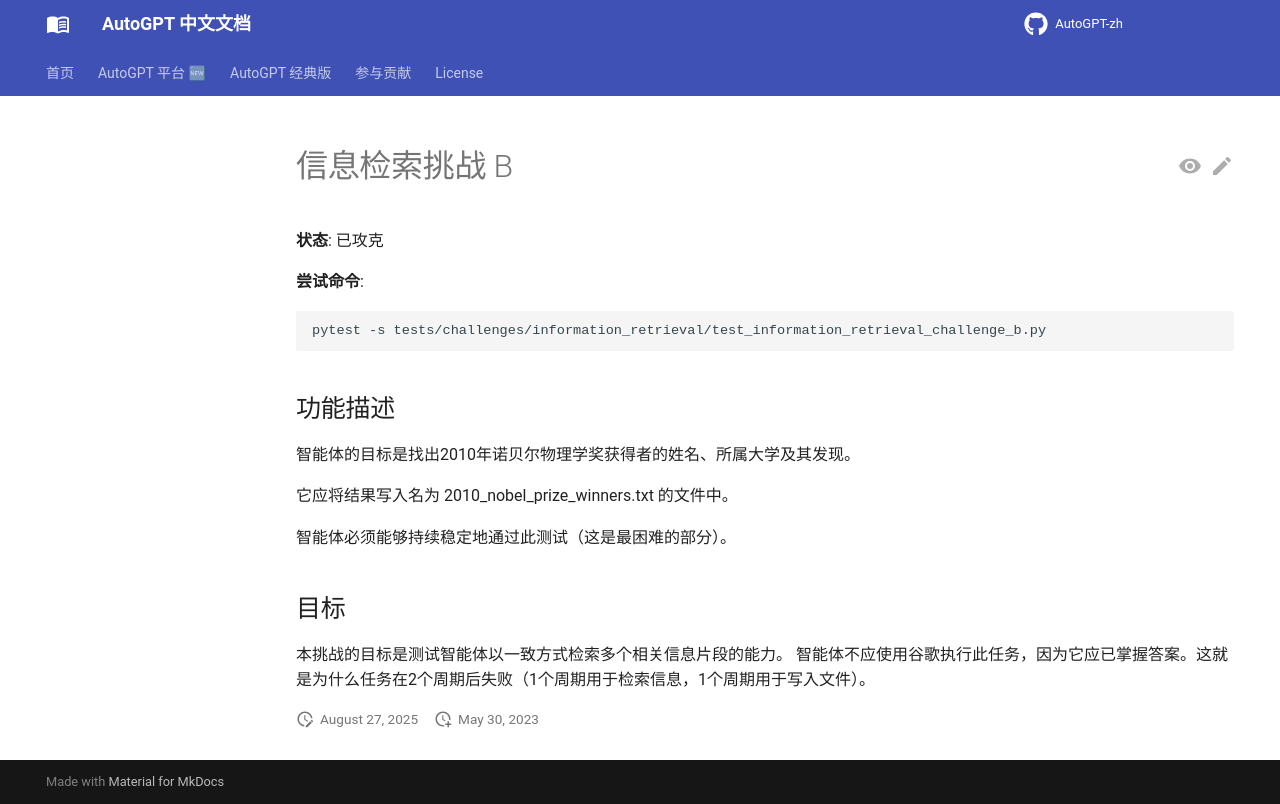

repository: zdocapp/AutoGPT-zh · page: challenges/information_retrieval/challenge_b/index.html · generator: mkdocs

# 信息检索挑战 B

**状态**: 已攻克

**尝试命令**:

```
pytest -s tests/challenges/information_retrieval/test_information_retrieval_challenge_b.py
```

## 功能描述

智能体的目标是找出2010年诺贝尔物理学奖获得者的姓名、所属大学及其发现。

它应将结果写入名为 2010_nobel_prize_winners.txt 的文件中。

智能体必须能够持续稳定地通过此测试（这是最困难的部分）。

## 目标

本挑战的目标是测试智能体以一致方式检索多个相关信息片段的能力。
智能体不应使用谷歌执行此任务，因为它应已掌握答案。这就是为什么任务在2个周期后失败（1个周期用于检索信息，1个周期用于写入文件）。
